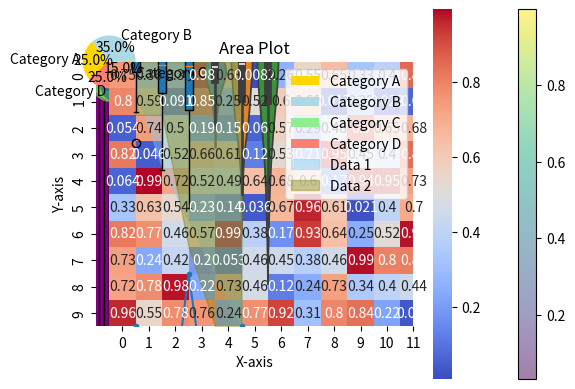

The matplotlib source for this figure:
import matplotlib.pyplot as plt
import numpy as np
import seaborn as sns

def line_plot():
    x = [1, 2.5, 3, 4, 5]
    y = [10, 12, 8, 15, 10]
    plt.plot(x, y, marker='.')
    plt.title("Line Plot")
    plt.show()

def bar_plot():
    categories = ['A', 'B', 'C', 'D']
    values = [5, 7, 3, 8]
    plt.bar(categories, values, color='skyblue')
    plt.title("Bar Plot")
    plt.show()

def histogram():
    data = np.random.randn(1000)
    plt.hist(data, bins=30, color='purple', edgecolor='black')
    plt.title("Histogram")
    plt.show()

def scatter_plot():
    
    x = np.random.rand(50)
    y = np.random.rand(50)
    colors = np.random.rand(50)
    sizes = 1000 * np.random.rand(50)  # Bubble sizes

    plt.scatter(x, y, c=colors, s=sizes, alpha=0.5, cmap='viridis')
    plt.title("Scatter Plot with Bubble Sizes")
    plt.xlabel("X-axis")
    plt.ylabel("Y-axis")
    plt.colorbar()  # Show color scale
    plt.show()

def pie_chart():
    # Sample data
    sizes = [25, 35, 15, 25]
    labels = ['Category A', 'Category B', 'Category C', 'Category D']
    colors = ['gold', 'lightblue', 'lightgreen', 'salmon']

    plt.pie(sizes, labels=labels, colors=colors, autopct='%1.1f%%', startangle=140)
    plt.title("Pie Chart")
    plt.show()

def box_plot():
    # Sample data
    data = [np.random.normal(0, std, 100) for std in range(1, 4)]

    plt.boxplot(data, vert=True, patch_artist=True, labels=['Set 1', 'Set 2', 'Set 3'])
    plt.title("Box Plot")
    plt.xlabel("Dataset")
    plt.ylabel("Value")
    plt.show()

def heatmap():
    # Sample data
    data = np.random.rand(10, 12)

    sns.heatmap(data, annot=True, cmap='coolwarm', cbar=True)
    plt.title("Heatmap")
    plt.show()

def violin_plot():
    # Sample data
    data = [np.random.normal(0, std, 100) for std in range(1, 4)]

    sns.violinplot(data=data)
    plt.title("Violin Plot")
    plt.xlabel("Dataset")
    plt.ylabel("Value")
    plt.show()

def area_plot():
    # Sample data
    x = range(1, 6)
    y1 = [1, 4, 6, 8, 10]
    y2 = [2, 2, 7, 10, 12]

    plt.fill_between(x, y1, color="skyblue", alpha=0.4, label="Data 1")
    plt.fill_between(x, y2, color="olive", alpha=0.4, label="Data 2")
    plt.title("Area Plot")
    plt.xlabel("X-axis")
    plt.ylabel("Y-axis")
    plt.legend()
    plt.show()

# Example usage
line_plot()
bar_plot()
histogram()
scatter_plot()
pie_chart()
box_plot()
heatmap()
violin_plot()
area_plot()
